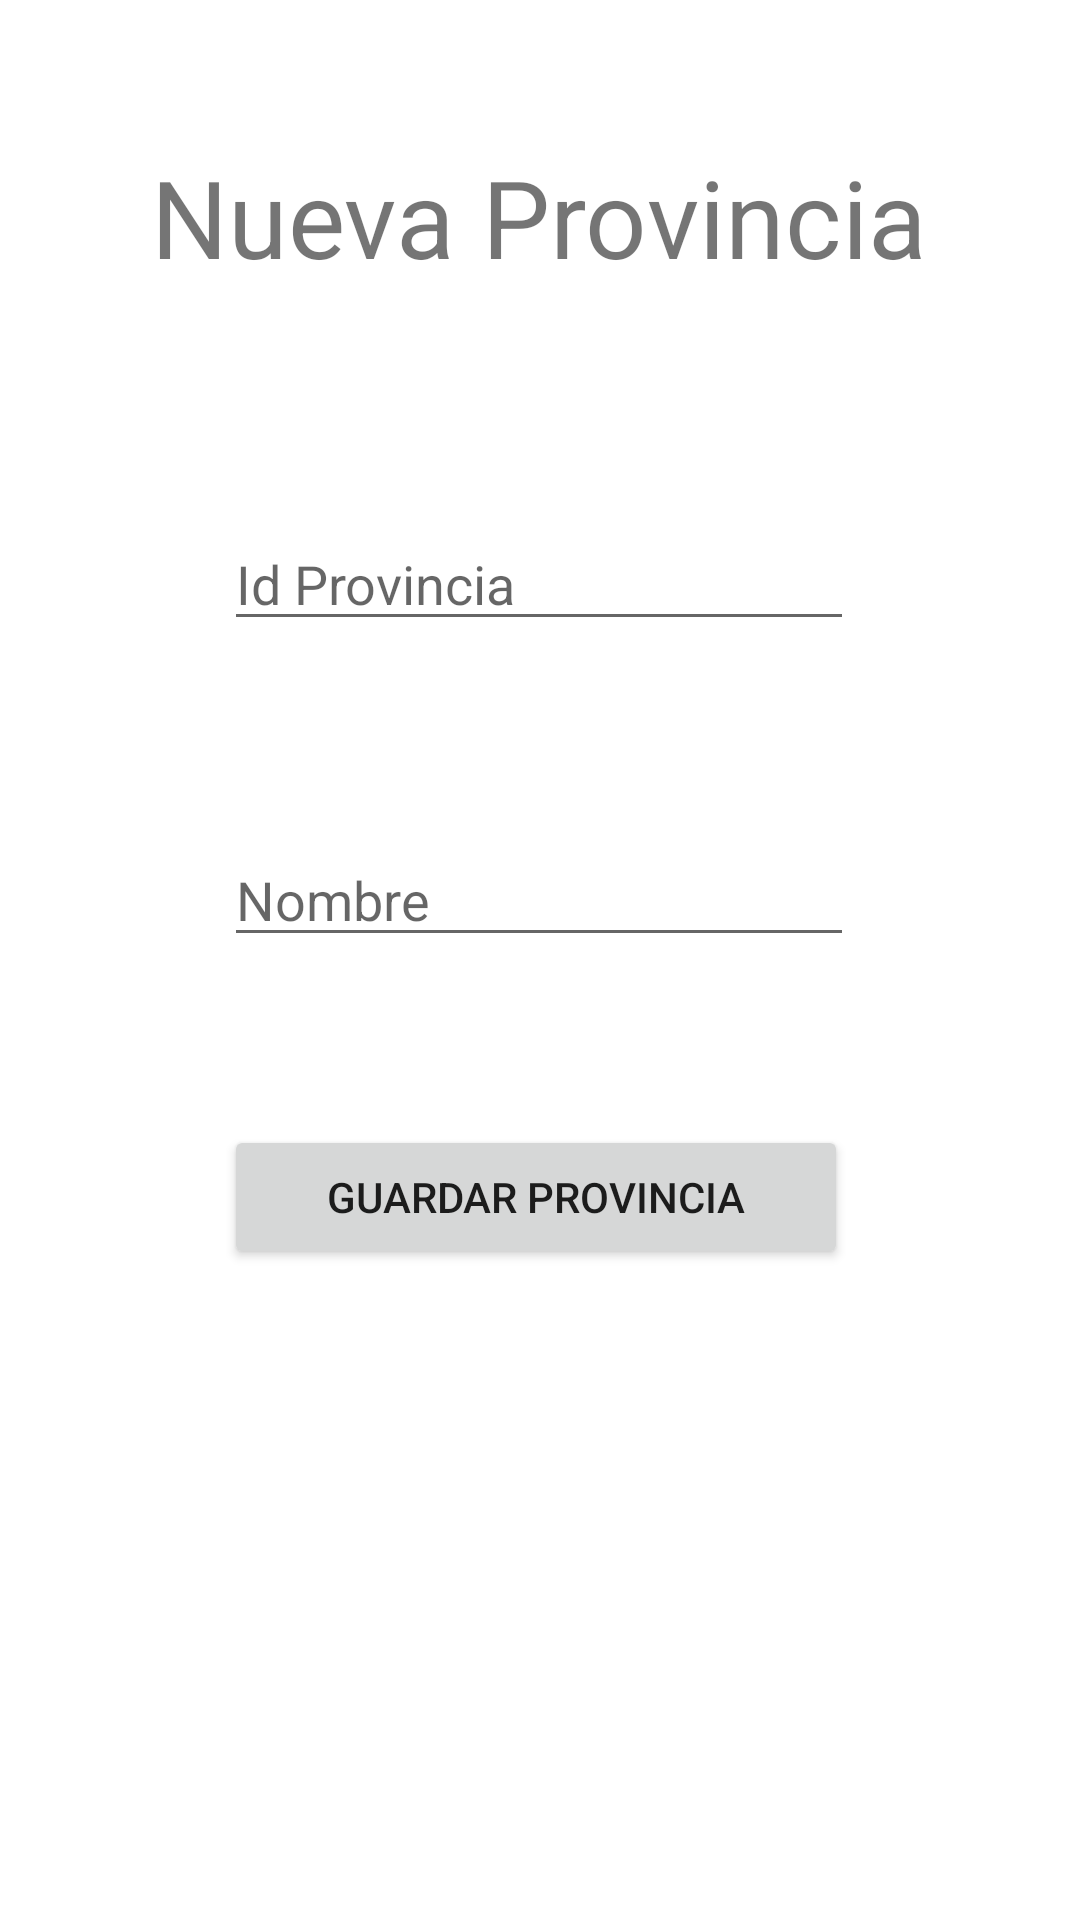

Here is an Android app screen rendered from its layout file. Give the layout XML and the strings, colors and styles it references.
<!-- AndroidManifest.xml: application theme Theme.CiudadesRooms -->
<!-- res/layout/activity_nueva_provincia.xml -->
<?xml version="1.0" encoding="utf-8"?>
<androidx.constraintlayout.widget.ConstraintLayout xmlns:android="http://schemas.android.com/apk/res/android"
    xmlns:app="http://schemas.android.com/apk/res-auto"
    xmlns:tools="http://schemas.android.com/tools"
    android:layout_width="match_parent"
    android:layout_height="match_parent"
    tools:context=".NuevaProvinciaActivity">

    <TextView
        android:id="@+id/textView"
        android:layout_width="wrap_content"
        android:layout_height="wrap_content"
        android:layout_marginTop="48dp"
        android:text="@string/nueva_provincia"
        android:textSize="36sp"
        app:layout_constraintEnd_toEndOf="parent"
        app:layout_constraintHorizontal_bias="0.498"
        app:layout_constraintStart_toStartOf="parent"
        app:layout_constraintTop_toTopOf="parent" />

    <EditText
        android:id="@+id/edt_nombrep"
        android:layout_width="wrap_content"
        android:layout_height="wrap_content"
        android:layout_marginTop="64dp"
        android:autofillHints=""
        android:ems="10"
        android:hint="@string/nombre"
        android:inputType="textPersonName"
        app:layout_constraintEnd_toEndOf="@+id/edt_idp"
        app:layout_constraintHorizontal_bias="0.0"
        app:layout_constraintStart_toStartOf="@+id/edt_idp"
        app:layout_constraintTop_toBottomOf="@+id/edt_idp" />

    <EditText
        android:id="@+id/edt_idp"
        android:layout_width="wrap_content"
        android:layout_height="wrap_content"
        android:layout_marginTop="76dp"
        android:autofillHints=""
        android:ems="10"
        android:hint="@string/id_provincia"
        android:inputType="textPersonName"
        app:layout_constraintEnd_toEndOf="parent"
        app:layout_constraintHorizontal_bias="0.497"
        app:layout_constraintStart_toStartOf="parent"
        app:layout_constraintTop_toBottomOf="@+id/textView" />

    <Button
        android:id="@+id/bt_guardarp"
        android:layout_width="208dp"
        android:layout_height="48dp"
        android:layout_marginTop="56dp"
        android:onClick="insertarProvincia"
        android:text="@string/guardar_provincia"
        app:layout_constraintEnd_toEndOf="@+id/edt_nombrep"
        app:layout_constraintHorizontal_bias="0.0"
        app:layout_constraintStart_toStartOf="@+id/edt_nombrep"
        app:layout_constraintTop_toBottomOf="@+id/edt_nombrep" />

</androidx.constraintlayout.widget.ConstraintLayout>
<!-- resources referenced by this layout -->
<resources>
  <string name="guardar_provincia">Guardar Provincia</string>
  <string name="id_provincia">Id Provincia</string>
  <string name="nombre">Nombre</string>
  <string name="nueva_provincia">Nueva Provincia</string>
  <style name="Theme.CiudadesRooms" parent="Theme.MaterialComponents.DayNight.DarkActionBar">
          
          <item name="colorPrimary">@color/purple_500</item>
          <item name="colorPrimaryVariant">@color/purple_700</item>
          <item name="colorOnPrimary">@color/white</item>
          
          <item name="colorSecondary">@color/teal_200</item>
          <item name="colorSecondaryVariant">@color/teal_700</item>
          <item name="colorOnSecondary">@color/black</item>
          
          <item name="android:statusBarColor" tools:targetApi="l">?attr/colorPrimaryVariant</item>
          
      </style>
  <!-- not gathered from this repository: default colours our renderer supplied (Android Studio template values) -->
  <color name="purple_500">#FF6200EE</color>
  <color name="purple_700">#FF3700B3</color>
  <color name="teal_200">#FF03DAC5</color>
  <color name="teal_700">#FF018786</color>
  <color name="black">#FF000000</color>
  <color name="white">#FFFFFFFF</color>
</resources>
